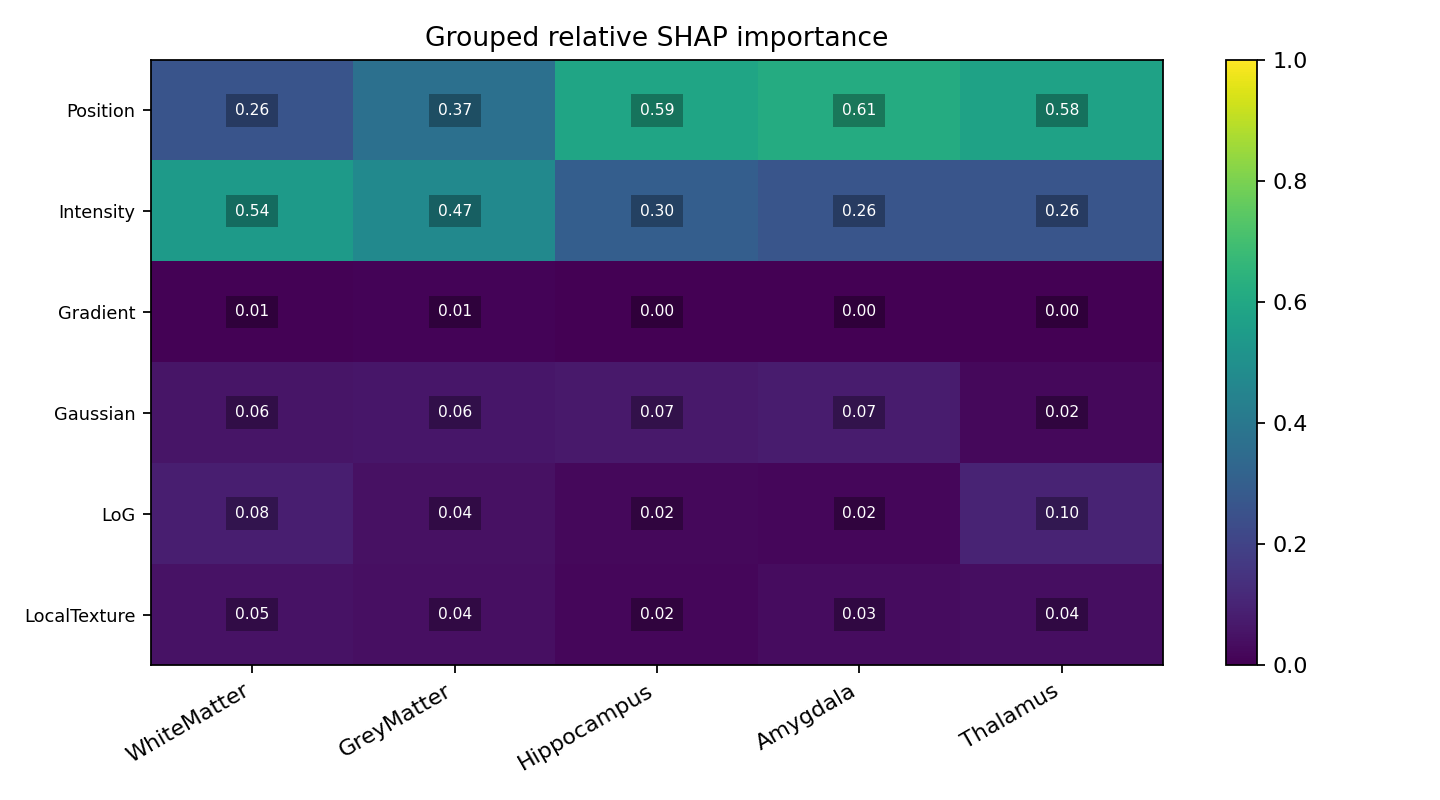

Data behind this chart, as committed beside it:
label, feature_group, normalized_importance
WhiteMatter, Position, 0.2579
GreyMatter, Position, 0.3698
Hippocampus, Position, 0.5875
Amygdala, Position, 0.6136
Thalamus, Position, 0.5761
WhiteMatter, Intensity, 0.5442
GreyMatter, Intensity, 0.4741
Hippocampus, Intensity, 0.2992
Amygdala, Intensity, 0.2625
Thalamus, Intensity, 0.2625
WhiteMatter, Gradient, 0.007287
GreyMatter, Gradient, 0.01127
Hippocampus, Gradient, 0.001693
Amygdala, Gradient, 0.002355
Thalamus, Gradient, 0.003793
WhiteMatter, Gaussian, 0.05673
GreyMatter, Gaussian, 0.05866
Hippocampus, Gaussian, 0.06975
Amygdala, Gaussian, 0.07435
Thalamus, Gaussian, 0.022
WhiteMatter, LoG, 0.08419
GreyMatter, LoG, 0.04455
Hippocampus, LoG, 0.02335
Amygdala, LoG, 0.01587
Thalamus, LoG, 0.09874
WhiteMatter, LocalTexture, 0.04971
GreyMatter, LocalTexture, 0.04166
Hippocampus, LocalTexture, 0.01849
Amygdala, LocalTexture, 0.03128
Thalamus, LocalTexture, 0.03685
